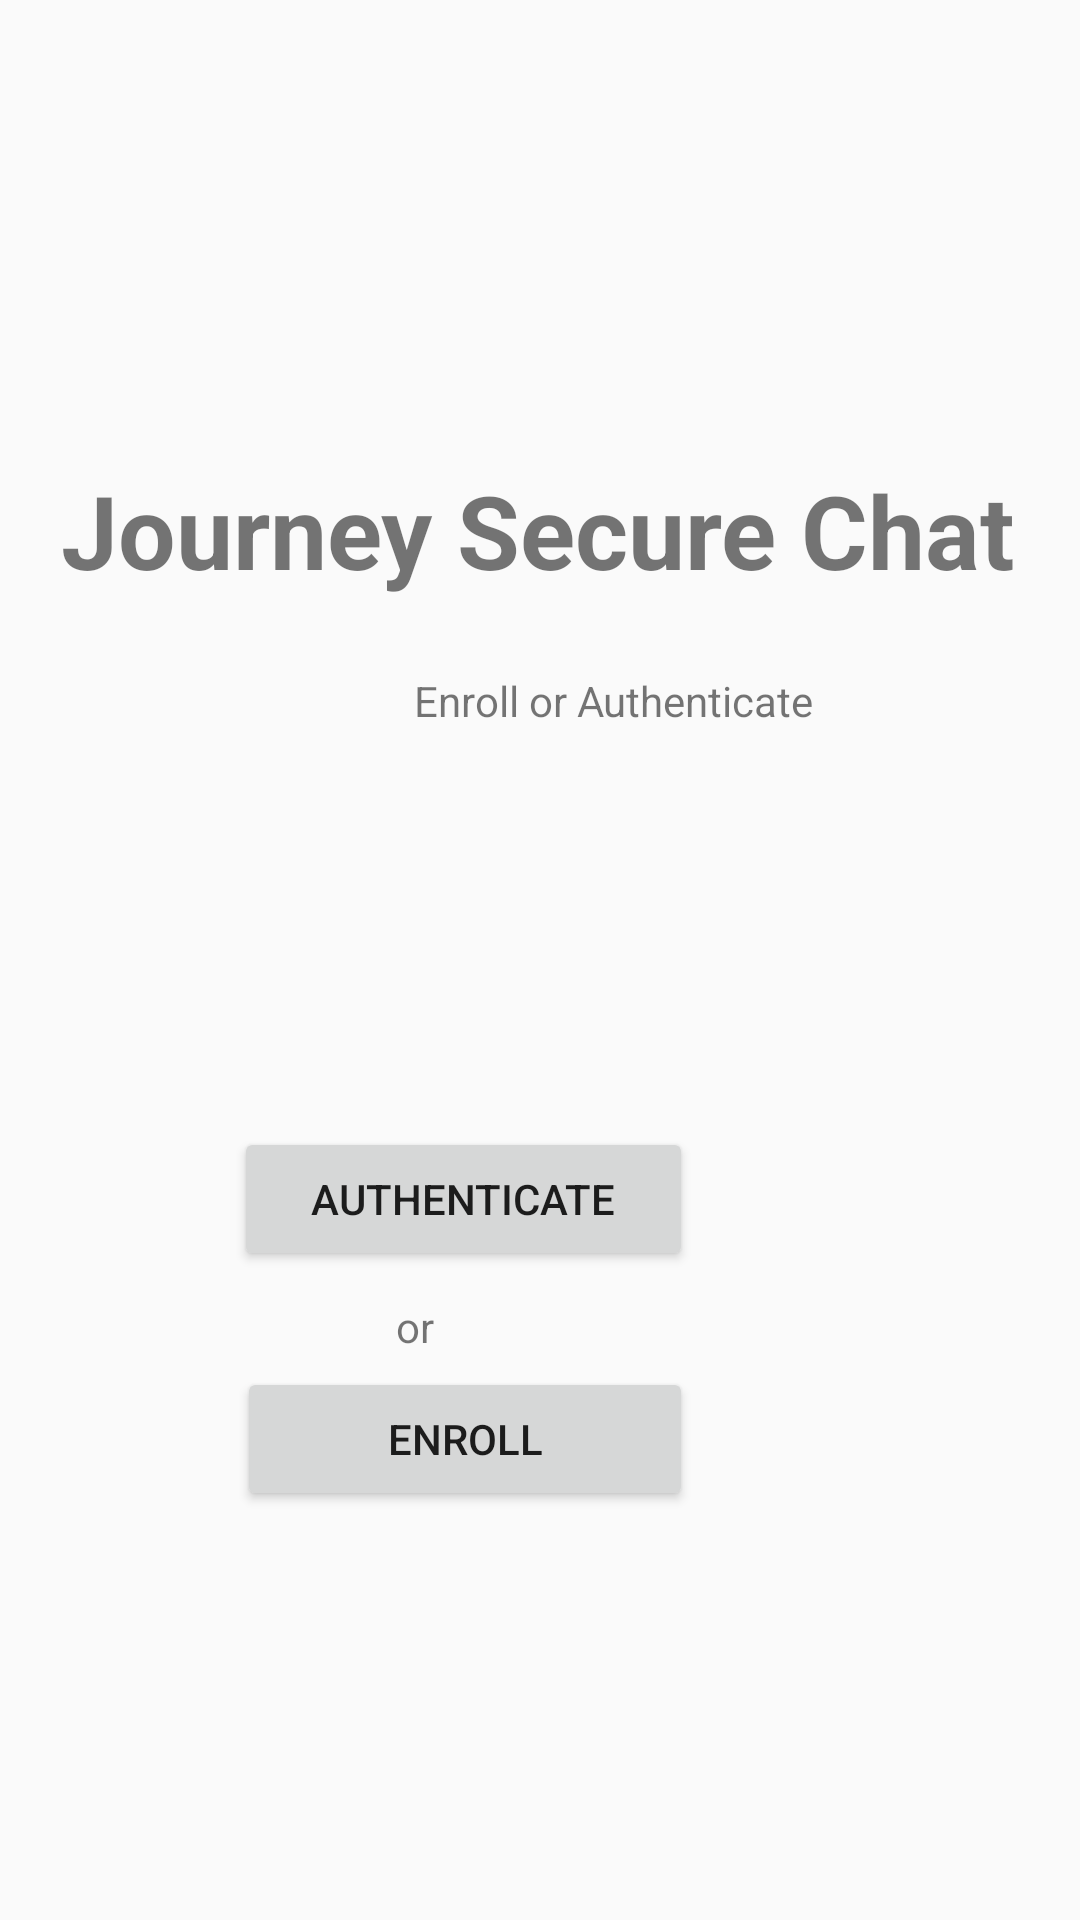

Layout XML and referenced resources for this Android screen:
<!-- AndroidManifest.xml: application theme Theme.AppCompat.Light.NoActionBar -->
<!-- res/layout/login_activity.xml -->
<?xml version="1.0" encoding="utf-8"?>
<androidx.constraintlayout.widget.ConstraintLayout xmlns:android="http://schemas.android.com/apk/res/android"
    xmlns:app="http://schemas.android.com/apk/res-auto"
    xmlns:tools="http://schemas.android.com/tools"
    android:layout_width="match_parent"
    android:layout_height="match_parent"
    android:backgroundTint="@color/journeyblue2"
    android:backgroundTintMode="add">

    <Button
        android:id="@+id/button2"
        android:layout_width="153dp"
        android:layout_height="48dp"
        android:layout_marginStart="129dp"
        android:layout_marginTop="429dp"
        android:layout_marginEnd="129dp"
        android:layout_marginBottom="16dp"
        android:text="@string/authButton"
        app:layout_constraintBottom_toTopOf="@+id/button3"
        app:layout_constraintEnd_toEndOf="parent"
        app:layout_constraintHorizontal_bias="1.0"
        app:layout_constraintStart_toStartOf="parent"
        app:layout_constraintTop_toTopOf="parent" />

    <Button
        android:id="@+id/button3"
        android:layout_width="152dp"
        android:layout_height="48dp"
        android:layout_marginStart="130dp"
        android:layout_marginTop="16dp"
        android:layout_marginEnd="129dp"
        android:layout_marginBottom="190dp"
        android:text="@string/button5"
        app:layout_constraintBottom_toBottomOf="parent"
        app:layout_constraintEnd_toEndOf="parent"
        app:layout_constraintHorizontal_bias="1.0"
        app:layout_constraintStart_toStartOf="parent"
        app:layout_constraintTop_toBottomOf="@+id/button2" />

    <TextView
        android:id="@+id/textView"
        android:layout_width="wrap_content"
        android:layout_height="wrap_content"
        android:layout_marginStart="138dp"
        android:layout_marginTop="224dp"
        android:layout_marginEnd="139dp"
        android:text="@string/enroll_or_authenticate"
        app:layout_constraintEnd_toEndOf="parent"
        app:layout_constraintHorizontal_bias="0.0"
        app:layout_constraintStart_toStartOf="parent"
        app:layout_constraintTop_toTopOf="parent" />

    <TextView
        android:id="@+id/textView2"
        android:layout_width="wrap_content"
        android:layout_height="wrap_content"
        android:layout_marginStart="132dp"
        android:layout_marginTop="9dp"
        android:layout_marginEnd="221dp"
        android:layout_marginBottom="4dp"
        android:text="@string/textview"
        app:layout_constraintBottom_toTopOf="@+id/button3"
        app:layout_constraintEnd_toEndOf="parent"
        app:layout_constraintHorizontal_bias="0.0"
        app:layout_constraintStart_toStartOf="parent"
        app:layout_constraintTop_toBottomOf="@+id/button2"
        app:layout_constraintVertical_bias="1.0" />

    <TextView
        android:id="@+id/textView3"
        android:layout_width="wrap_content"
        android:layout_height="wrap_content"
        android:layout_marginStart="46dp"
        android:layout_marginTop="154dp"
        android:layout_marginEnd="47dp"
        android:layout_marginBottom="25dp"
        android:text="@string/journey_secure_chat"
        android:textSize="34sp"
        android:textStyle="bold"
        app:layout_constraintBottom_toTopOf="@+id/textView"
        app:layout_constraintEnd_toEndOf="parent"
        app:layout_constraintStart_toStartOf="parent"
        app:layout_constraintTop_toTopOf="parent" />
</androidx.constraintlayout.widget.ConstraintLayout>
<!-- resources referenced by this layout -->
<resources>
  <color name="journeyblue2">#0060AB</color>
  <string name="authButton">Authenticate</string>
  <string name="button5">Enroll</string>
  <string name="enroll_or_authenticate">Enroll or Authenticate</string>
  <string name="journey_secure_chat">Journey Secure Chat</string>
  <string name="textview">or</string>
</resources>
